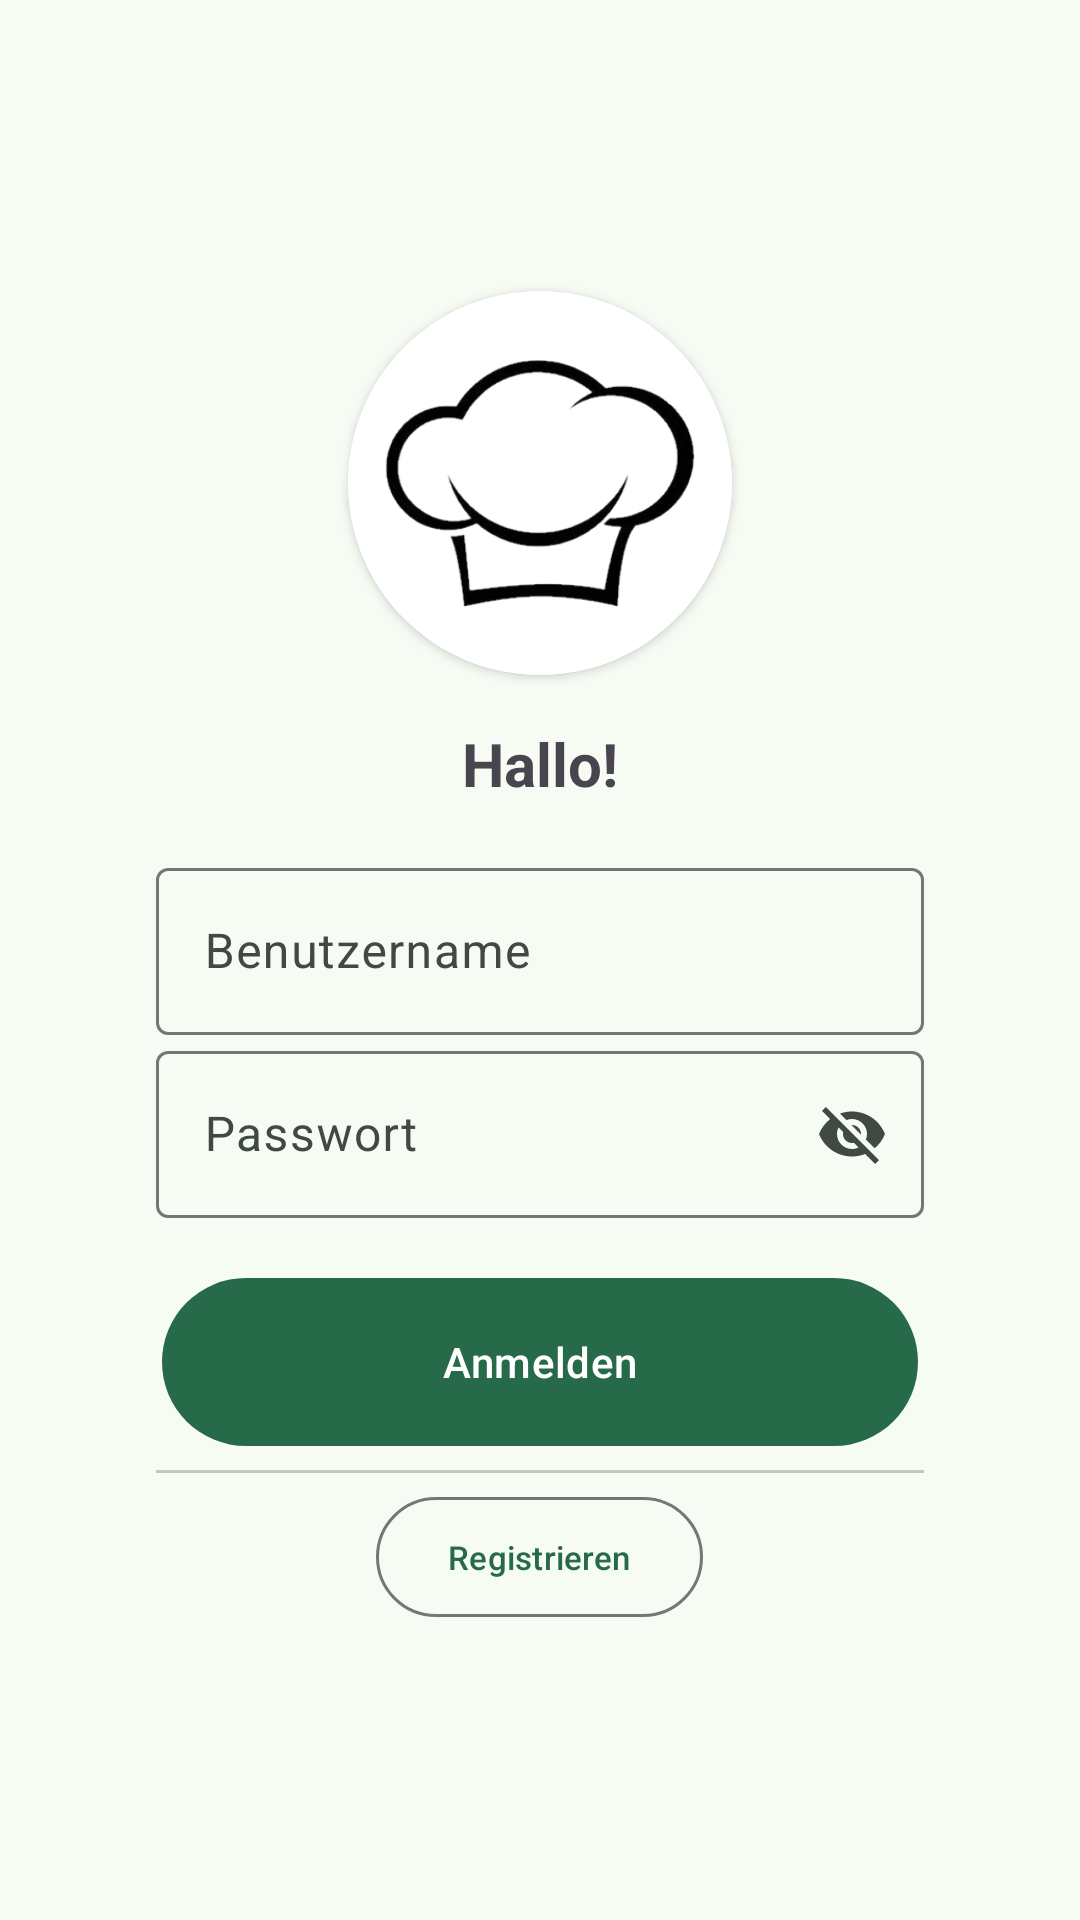

Here is an Android app screen rendered from its layout file. Give the layout XML and the strings, colors and styles it references.
<!-- AndroidManifest.xml: application theme Theme.CookstaApp -->
<!-- res/layout/activity_login.xml -->
<?xml version="1.0" encoding="utf-8"?>
<LinearLayout xmlns:android="http://schemas.android.com/apk/res/android"
    xmlns:app="http://schemas.android.com/apk/res-auto"
    android:layout_width="match_parent"
    android:layout_height="match_parent"
    android:gravity="center"
    android:orientation="vertical">

    <androidx.cardview.widget.CardView
        android:layout_width="wrap_content"
        android:layout_height="wrap_content"
        app:cardCornerRadius="999dp"
        app:cardElevation="2dp">

        <ImageView
            android:id="@+id/imageView2"
            android:layout_width="128dp"
            android:layout_height="128dp"
            android:scaleType="centerCrop"
            app:srcCompat="@drawable/ic_launcher" />
    </androidx.cardview.widget.CardView>

    <Space
        android:layout_width="match_parent"
        android:layout_height="16dp" />

    <TextView
        android:id="@+id/textView2"
        android:layout_width="wrap_content"
        android:layout_height="wrap_content"
        android:text="@string/hello"
        android:textSize="20sp"
        android:textStyle="bold" />

    <Space
        android:layout_width="match_parent"
        android:layout_height="16dp" />

    <LinearLayout
        android:layout_width="256dp"
        android:layout_height="wrap_content"
        android:gravity="center"
        android:orientation="vertical">

        <com.google.android.material.textfield.TextInputLayout
            android:layout_width="match_parent"
            android:layout_height="match_parent"
            android:hint="@string/usernameHint">

            <com.google.android.material.textfield.TextInputEditText
                android:id="@+id/editTextUsername"
                android:layout_width="match_parent"
                android:layout_height="wrap_content"
                android:inputType="text" />
        </com.google.android.material.textfield.TextInputLayout>

        <com.google.android.material.textfield.TextInputLayout
            android:layout_width="match_parent"
            android:layout_height="match_parent"
            android:hint="@string/passwordHint"
            app:endIconMode="password_toggle"
            app:endIconCheckable="false">
            
            <com.google.android.material.textfield.TextInputEditText
                android:id="@+id/editTextPassword"
                android:layout_width="match_parent"
                android:layout_height="wrap_content"
                android:inputType="textPassword" />
        </com.google.android.material.textfield.TextInputLayout>

        <Space
            android:layout_width="match_parent"
            android:layout_height="16dp" />

        <com.google.android.material.button.MaterialButton
            android:id="@+id/login"
            android:layout_width="match_parent"
            android:layout_height="64dp"
            android:layout_marginHorizontal="2dp"
            android:text="@string/login"
            app:icon="@drawable/ic_login"
            app:iconSize="24dp" />

        <com.google.android.material.divider.MaterialDivider
            android:layout_width="match_parent"
            android:layout_height="1dp"
            android:layout_marginVertical="4dp" />

        <com.google.android.material.button.MaterialButton
            android:id="@+id/register"
            style="@style/Widget.Material3.Button.OutlinedButton"
            android:layout_width="wrap_content"
            android:layout_height="wrap_content"
            android:text="@string/register"
            android:textSize="11sp"
            app:iconSize="16dp" />

    </LinearLayout>

</LinearLayout>
<!-- resources referenced by this layout -->
<resources>
  <string name="hello">Hallo!</string>
  <string name="login">Anmelden</string>
  <string name="passwordHint">Passwort</string>
  <string name="register">Registrieren</string>
  <string name="usernameHint">Benutzername</string>
  <style name="Theme.CookstaApp" parent="Theme.MaterialBase">
          <item name="windowActionModeOverlay">true</item>
          <item name="actionModeCloseDrawable">@drawable/ic_close</item>
      </style>
  <color name="md_theme_primary">#276A49</color>
  <color name="md_theme_onPrimary">#FFFFFF</color>
  <color name="md_theme_primaryContainer">#ADF2C7</color>
  <color name="md_theme_onPrimaryContainer">#002111</color>
  <color name="md_theme_secondary">#4E6355</color>
  <color name="md_theme_onSecondary">#FFFFFF</color>
  <color name="md_theme_secondaryContainer">#D0E8D6</color>
  <color name="md_theme_onSecondaryContainer">#0B1F14</color>
  <color name="md_theme_tertiary">#3C6471</color>
  <color name="md_theme_onTertiary">#FFFFFF</color>
  <color name="md_theme_tertiaryContainer">#BFE9F9</color>
  <color name="md_theme_onTertiaryContainer">#001F27</color>
  <color name="md_theme_error">#BA1A1A</color>
  <color name="md_theme_onError">#FFFFFF</color>
  <color name="md_theme_errorContainer">#FFDAD6</color>
  <color name="md_theme_onErrorContainer">#410002</color>
  <color name="md_theme_background">#F6FBF4</color>
  <color name="md_theme_onBackground">#171D19</color>
  <color name="md_theme_surface">#F6FBF4</color>
  <color name="md_theme_onSurface">#171D19</color>
  <color name="md_theme_surfaceVariant">#DCE5DC</color>
  <color name="md_theme_onSurfaceVariant">#404942</color>
  <color name="md_theme_outline">#717972</color>
  <color name="md_theme_outlineVariant">#C0C9C0</color>
  <color name="md_theme_inverseSurface">#2C322D</color>
  <color name="md_theme_inverseOnSurface">#EDF2EB</color>
  <color name="md_theme_inversePrimary">#91D5AC</color>
  <color name="md_theme_primaryFixed">#ADF2C7</color>
  <color name="md_theme_onPrimaryFixed">#002111</color>
  <color name="md_theme_primaryFixedDim">#91D5AC</color>
  <color name="md_theme_onPrimaryFixedVariant">#055232</color>
  <color name="md_theme_secondaryFixed">#D0E8D6</color>
  <color name="md_theme_onSecondaryFixed">#0B1F14</color>
  <color name="md_theme_secondaryFixedDim">#B5CCBB</color>
  <color name="md_theme_onSecondaryFixedVariant">#374B3E</color>
  <color name="md_theme_tertiaryFixed">#BFE9F9</color>
  <color name="md_theme_onTertiaryFixed">#001F27</color>
  <color name="md_theme_tertiaryFixedDim">#A4CDDC</color>
  <color name="md_theme_onTertiaryFixedVariant">#224C59</color>
  <color name="md_theme_surfaceDim">#D6DBD5</color>
  <color name="md_theme_surfaceBright">#F6FBF4</color>
  <color name="md_theme_surfaceContainerLowest">#FFFFFF</color>
  <color name="md_theme_surfaceContainerLow">#F0F5EE</color>
  <color name="md_theme_surfaceContainer">#EAEFE9</color>
  <color name="md_theme_surfaceContainerHigh">#E4EAE3</color>
  <color name="md_theme_surfaceContainerHighest">#DFE4DD</color>
</resources>
